Run: headless pygame with SDL's dummy video driver; simulated clock (each Clock.tick advances the game by its frame time, no real sleeping); random seed 0; keys injected as events and as key.get_pressed() state; no mouse input.
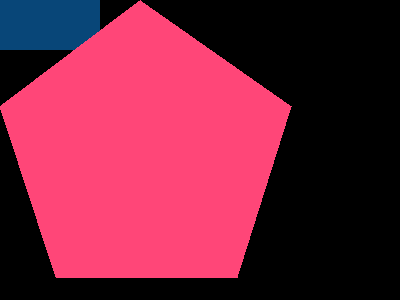
Frame 1 of 4 · flips 1–60 · no input
Frame 2 of 4 · flips 61–180 · tapped SPACE, RETURN · held RIGHT (→), D · screen unchanged from frame 1, image omitted
Frame 3 of 4 · flips 181–300 · held DOWN (↓), S · screen unchanged from frame 2, image omitted
Frame 4 of 4 · flips 301–420 · held LEFT (←), A, UP (↑), W · screen unchanged from frame 3, image omitted

The pygame program that drew these frames:

import pygame, sys
from pygame.locals import * #importar las librerias de pygame y sys, esta ultima nos ayudara a cerrar la ventana

pygame.init()#inicializa el modulo de pygame
ventana = pygame.display.set_mode((400,300))#crea un objeto de tipo superficie
pygame.display.set_caption("Hola Mundo")#Mensaje en la superficie

pygame.draw.circle(ventana,(8,70,120),(80,90),20)
pygame.draw.rect(ventana,(8,70,120),(0,0,100,50))
pygame.draw.polygon(ventana,(255,70,120),((140,0),(291,106),(237,277),(56,277),(0,106)))

while True:#Mantiene la ventana abierta con un loop infinito
	for event in pygame.event.get():#Captura los eventos en la ventana
		if event.type == QUIT:#Si el usuario presiona en 'x' cerrar
			pygame.quit()#Cierra el modulo de pygame
			sys.exit()#Cierra la ventana
	
	pygame.display.update()#Mantiene la ventana actualizada
